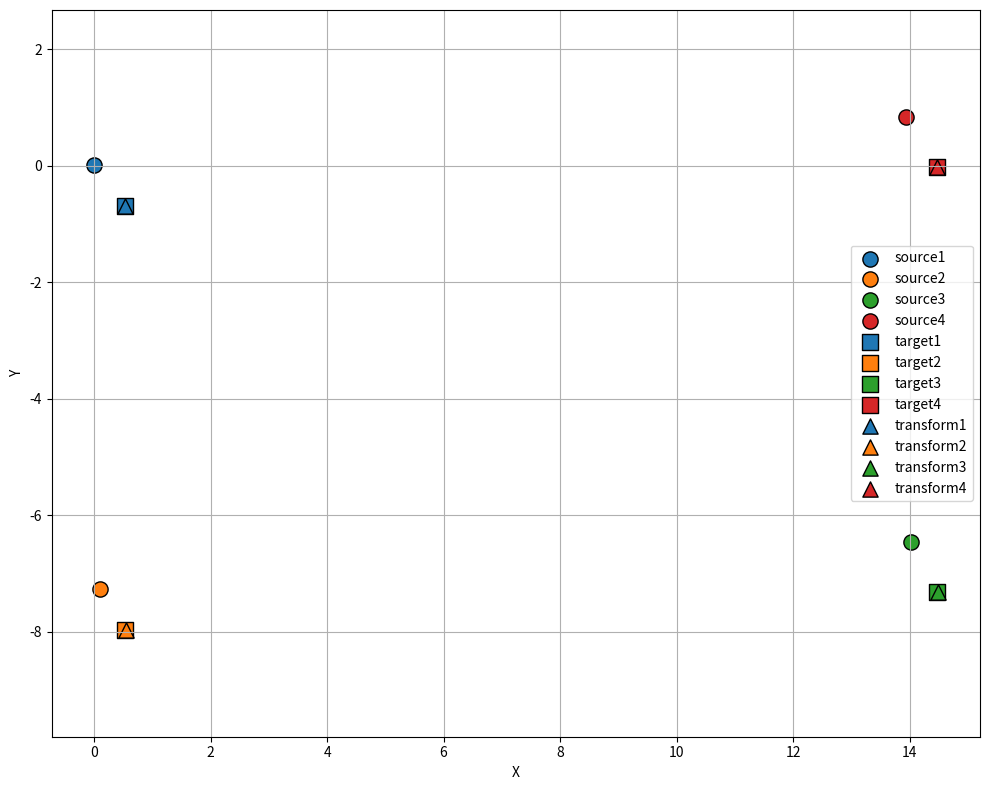

Reproduce this figure in Python.
import numpy as np
import matplotlib.pyplot as plt
from scipy.optimize import minimize
import matplotlib as mpl

class PointMatcher:
    def __init__(self):
        # 定义源坐标系中的四个点 (x, y)
        x_bias=(0.357+0.13255)
        y_bias=-(0.357+0.3288)
        #假设左右对称,前后不对称
        x_base_bias=0.39 #车体中心距离地图左下角偏移 右手系
        y_base_bias=-0.357 #车体中心距离地图
        laser_x_bias=0.13255 #激光雷达偏移
        laser_y_bias=-0.3288 #激光雷达偏移
        left_back_point=[0.0+x_base_bias+laser_x_bias, 0.0+y_base_bias+laser_y_bias] #左下
        right_back_point=[0.0+x_base_bias+laser_x_bias, -8.0-y_base_bias+laser_y_bias] #右下
        right_front_point=[15.0-x_base_bias-laser_x_bias, -8.0-y_base_bias-laser_y_bias] #右上
        left_front_point=[15.0-x_base_bias-laser_x_bias, 0.0+y_base_bias-laser_y_bias] #左上
        self.target_points = [
            left_back_point,    # 左下
            right_back_point,   # 右下
            right_front_point,  # 右上
            left_front_point     # 左上
        ]
        
        # 定义目标坐标系中的四个点 (x, y)
        self.source_points = [
            [-0.002, 0.014],   # 左下
            [0.102, -7.266],   # 右下
            [14.029, -6.456],   # 右上
            [13.935, 0.837]    # 左上
        ]
        
        # 存储变换参数 (tx, ty, theta, scale)
        self.transform_params = None
        self.transformed_points = None
        self._calculate_side_lengths()
        
    def _calculate_side_lengths(self):
        """计算并打印两个坐标系的边长"""
        # 计算源坐标系边长
        src_bl = np.array(self.source_points[0])  # 左下
        src_br = np.array(self.source_points[1])  # 右下
        src_tr = np.array(self.source_points[2])  # 右上
        src_tl = np.array(self.source_points[3])  # 左上
        
        self.src_width = np.linalg.norm(src_bl - src_br)  # 短边（垂直边）
        self.src_height = np.linalg.norm(src_bl - src_tl) # 长边（水平边）
        
        # 计算目标坐标系边长
        tgt_bl = np.array(self.target_points[0])
        tgt_br = np.array(self.target_points[1])
        tgt_tr = np.array(self.target_points[2])
        tgt_tl = np.array(self.target_points[3])
        
        self.tgt_width = np.linalg.norm(tgt_bl - tgt_br)   # 短边
        self.tgt_height = np.linalg.norm(tgt_bl - tgt_tl)  # 长边
        
        # 打印结果
        print("\n=== 坐标系边长计算 ===")
        print("【源坐标系】")
        print(f"长边（水平）长度: {self.src_height:.4f} 单位")
        print(f"短边（垂直）长度: {self.src_width:.4f} 单位")
        print(f"长宽比: {self.src_height/self.src_width:.4f}")
        
        print("\n【目标坐标系】")
        print(f"长边长度: {self.tgt_height:.4f} 单位")
        print(f"短边长度: {self.tgt_width:.4f} 单位")
        print(f"长宽比: {self.tgt_height/self.tgt_width:.4f}")
        
    def transform_point(self, point, params):
        """应用仿射变换到单个点"""
        tx, ty, theta, scale = params
        x, y = point
        
        # 转换为弧度
        theta_rad = np.deg2rad(theta)
        
        # 应用旋转、缩放和平移
        x_new = scale * (x * np.cos(theta_rad) - y * np.sin(theta_rad)) + tx
        y_new = scale * (x * np.sin(theta_rad) + y * np.cos(theta_rad)) + ty
        
        return [x_new, y_new]
    
    def loss_function(self, params):
        """计算当前变换参数下的总误差"""
        total_error = 0
        for src, tgt in zip(self.source_points, self.target_points):
            transformed = self.transform_point(src, params)
            # 位置误差 (欧氏距离)
            pos_error = np.sqrt((transformed[0] - tgt[0])**2 + (transformed[1] - tgt[1])**2)
            total_error += pos_error
        return total_error
    
    def match_points(self):
        """执行匹配优化"""
        # 初始猜测 (tx, ty, theta, scale)
        initial_guess = [0, 0, 0, 1]
        
        # 设置边界约束
        bounds = [(-10, 10), (-10, 10), (-180, 180), (0.5, 1.5)]
        
        # 最小化损失函数
        result = minimize(self.loss_function, initial_guess, bounds=bounds, method='L-BFGS-B')
        
        # 保存最优参数
        self.transform_params = result.x
        self.theta_rad= np.deg2rad(self.transform_params[2])
        print(f"匹配参数: tx={result.x[0]:.4f}, ty={result.x[1]:.4f}, "
              f"θ={result.x[2]:.4f}°, scale={result.x[3]:.4f},theta_rad={self.theta_rad:.8f} rad")
        
        # 应用变换到所有点
        self.transformed_points = [self.transform_point(p, self.transform_params) 
                                  for p in self.source_points]
        return self.transform_params
    
    def visualize(self):
        """可视化源点、目标点和变换后的点"""
        # 设置绘图参数
        plt.figure(figsize=(10, 8))
        plt.grid(True)
        plt.xlabel("X")
        plt.ylabel("Y")
        plt.axis('equal')
        
        # 创建颜色列表
        colors = ['#1f77b4', '#ff7f0e', '#2ca02c', '#d62728']
        
        # 绘制源点
        for i, (x, y) in enumerate(self.source_points):
            plt.scatter(x, y, s=120, c=colors[i], marker='o', edgecolors='k', label=f'source{i+1}')
        
        # 绘制目标点
        for i, (x, y) in enumerate(self.target_points):
            plt.scatter(x, y, s=120, c=colors[i], marker='s', edgecolors='k', label=f'target{i+1}')
        
        # 绘制变换后的点
        if self.transformed_points:
            for i, (x, y) in enumerate(self.transformed_points):
                plt.scatter(x, y, s=120, c=colors[i], marker='^', edgecolors='k', label=f'transform{i+1}')
        
        # 添加图例并避免重复
        handles, labels = plt.gca().get_legend_handles_labels()
        by_label = dict(zip(labels, handles))
        plt.legend(by_label.values(), by_label.keys(), loc='best')
        
        plt.tight_layout()
        plt.show()

# 使用示例
if __name__ == "__main__":
    matcher = PointMatcher()
    print("正在计算匹配参数...")
    params = matcher.match_points()
    
    print("\n源点:")
    for i, p in enumerate(matcher.source_points):
        print(f"点{i+1}: x={p[0]:.2f}, y={p[1]:.2f}")
    
    print("\n目标点:")
    for i, p in enumerate(matcher.target_points):
        print(f"点{i+1}: x={p[0]:.2f}, y={p[1]:.2f}")
    
    print("\n变换后的点:")
    for i, p in enumerate(matcher.transformed_points):
        print(f"点{i+1}: x={p[0]:.2f}, y={p[1]:.2f}")
    
    print("\n正在生成可视化...")
    matcher.visualize()